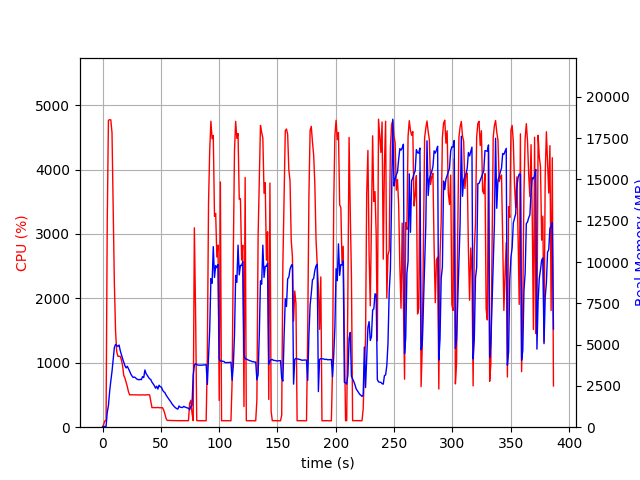

The table this chart was drawn from, first rows:
elapsed_time, nproc, cpu, mem_real, mem_virtual
3.457069396972656e-05, 1, 0.0, 13.41, 3192
1.006, 1, 45.7, 46.84, 619.6
2.013, 1, 99.3, 46.84, 619.6
3.02, 1, 100.3, 46.84, 619.6
4.027, 1, 3190, 883.9, 4823
5.046, 1, 4765, 1323, 5358
6.066, 1, 4773, 2150, 6227
7.09, 1, 4772, 2804, 6938
8.107, 1, 4573, 3373, 7673
9.116, 1, 3408, 4116, 8569
10.13, 1, 2241, 4824, 9513
11.14, 1, 1500, 5010, 9951
12.14, 1, 1174, 4947, 10115
13.15, 1, 1101, 4894, 10203
14.16, 1, 1101, 4977, 10443
15.17, 1, 1100, 4642, 10563
16.18, 1, 1044, 4383, 10563
17.19, 1, 955.7, 4151, 10563
18.19, 1, 802.9, 3932, 10563
19.2, 1, 763.2, 3724, 10563
20.21, 1, 700.7, 3588, 10563
21.22, 1, 632.2, 3690, 10771
22.22, 1, 551.8, 3543, 10883
23.23, 1, 501.2, 3393, 11219
24.24, 1, 503.2, 3218, 11219
25.25, 1, 503.2, 3102, 11219
26.25, 1, 503.3, 3013, 11219
27.26, 1, 502.2, 3036, 11219
28.27, 1, 502.2, 2996, 11219
29.28, 1, 501.4, 2918, 11219
30.28, 1, 501.3, 2890, 11219
31.29, 1, 500.5, 2868, 11219
32.3, 1, 501.2, 2899, 11219
33.3, 1, 501.1, 2880, 11219
34.31, 1, 502.4, 3064, 11219
35.32, 1, 502.0, 3005, 11219
36.33, 1, 499.9, 3464, 11411
37.34, 1, 501.1, 3247, 11619
38.35, 1, 504.1, 3143, 11619
39.36, 1, 502.4, 3026, 11619
40.37, 1, 501.6, 2932, 11619
41.38, 1, 402.3, 2883, 11619
42.39, 1, 303.1, 2723, 11619
43.4, 1, 305.3, 2630, 11619
44.41, 1, 303.8, 2518, 11619
45.42, 1, 303.0, 2363, 11619
46.43, 1, 304.9, 2483, 11619
47.44, 1, 306.1, 2309, 11619
48.45, 1, 302.3, 2544, 11619
49.46, 1, 301.9, 2446, 11619
50.47, 1, 301.0, 2429, 11619
51.48, 1, 302.0, 2248, 11619
52.49, 1, 263.3, 2149, 11619
53.5, 1, 202.9, 2091, 11619
54.51, 1, 133.6, 1940, 11619
55.52, 1, 104.9, 1834, 11619
56.53, 1, 104.1, 1726, 11619
57.54, 1, 105.0, 1628, 11619
58.55, 1, 105.0, 1536, 11619
59.56, 1, 103.1, 1412, 11619
... 323 more rows
